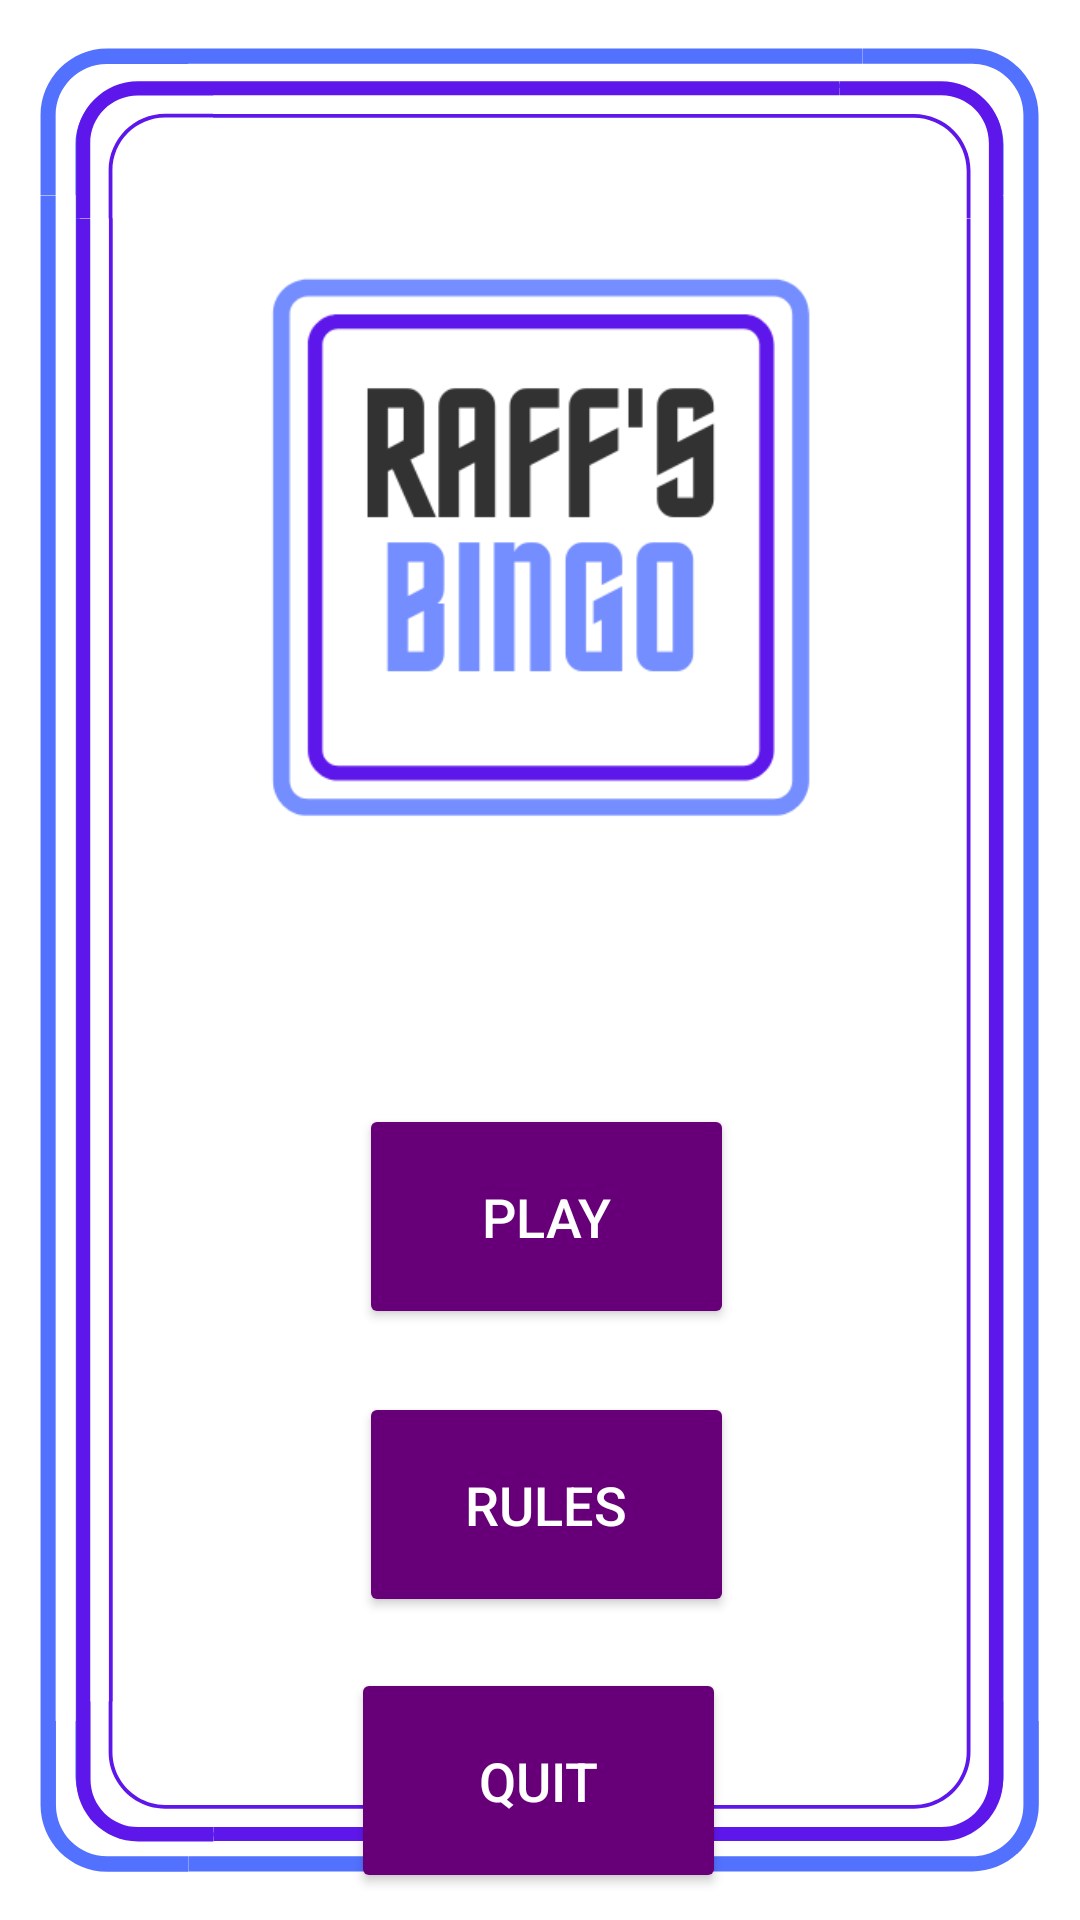

The Android layout XML behind this screen, and the referenced resources:
<!-- AndroidManifest.xml: application theme Theme.Bingo -->
<!-- res/layout/menu_activity.xml -->
<?xml version="1.0" encoding="utf-8"?>
<androidx.constraintlayout.widget.ConstraintLayout xmlns:android="http://schemas.android.com/apk/res/android"
    xmlns:app="http://schemas.android.com/apk/res-auto"
    xmlns:tools="http://schemas.android.com/tools"
    android:layout_width="match_parent"
    android:layout_height="match_parent"
    android:background="@drawable/sfondo2">

    <Button
        android:id="@+id/id_btnPlay"
        android:layout_width="125dp"
        android:layout_height="75dp"
        android:layout_marginStart="160dp"
        android:layout_marginTop="368dp"
        android:layout_marginEnd="159dp"

        android:backgroundTint="#670078"
        android:text="Play"
        android:textColor="#FFFFFF"
        android:textSize="18sp"
        app:layout_constraintEnd_toEndOf="parent"
        app:layout_constraintHorizontal_bias="0.484"
        app:layout_constraintStart_toStartOf="parent"
        app:layout_constraintTop_toTopOf="parent" />

    <Button
        android:id="@+id/id_btnRules"
        android:layout_width="125dp"
        android:layout_height="75dp"
        android:layout_marginStart="160dp"
        android:layout_marginTop="464dp"
        android:layout_marginEnd="159dp"
        android:backgroundTint="#670078"
        android:text="Rules"
        android:textColor="#FFFFFF"
        android:textSize="18sp"
        app:layout_constraintEnd_toEndOf="parent"
        app:layout_constraintHorizontal_bias="0.484"
        app:layout_constraintStart_toStartOf="parent"
        app:layout_constraintTop_toTopOf="parent" />

    <Button
        android:id="@+id/id_btnQuit"
        android:layout_width="125dp"
        android:layout_height="75dp"
        android:layout_marginStart="160dp"
        android:layout_marginTop="556dp"
        android:layout_marginEnd="159dp"
        android:backgroundTint="#670078"
        android:text="Quit"
        android:textColor="#FFFFFF"
        android:textSize="18sp"
        app:layout_constraintEnd_toEndOf="parent"
        app:layout_constraintHorizontal_bias="0.515"
        app:layout_constraintStart_toStartOf="parent"
        app:layout_constraintTop_toTopOf="parent" />

    <ImageView
        android:id="@+id/imageView"
        android:layout_width="339dp"
        android:layout_height="262dp"
        app:layout_constraintBottom_toBottomOf="parent"
        app:layout_constraintEnd_toEndOf="parent"
        app:layout_constraintStart_toStartOf="parent"
        app:layout_constraintTop_toTopOf="parent"
        app:layout_constraintVertical_bias="0.136"
        app:srcCompat="@drawable/logo2" />
</androidx.constraintlayout.widget.ConstraintLayout>
<!-- resources referenced by this layout -->
<resources>
  <!-- drawable logo2: png bitmap (drawable, 12014 bytes) -->
  <!-- drawable sfondo2: png bitmap (drawable, 29832 bytes) -->
  <style name="Theme.Bingo" parent="Theme.MaterialComponents.DayNight.NoActionBar">
          
          <item name="colorPrimary">@color/purple_500</item>
          <item name="colorPrimaryVariant">@color/purple_700</item>
          <item name="colorOnPrimary">@color/white</item>
          
          <item name="colorSecondary">@color/teal_200</item>
          <item name="colorSecondaryVariant">@color/teal_700</item>
          <item name="colorOnSecondary">@color/black</item>
          
          <item name="android:statusBarColor" tools:targetApi="l">?attr/colorPrimaryVariant</item>
          
      </style>
  <!-- not gathered from this repository: default colours our renderer supplied (Android Studio template values) -->
  <color name="purple_500">#FF6200EE</color>
  <color name="purple_700">#FF3700B3</color>
  <color name="teal_200">#FF03DAC5</color>
  <color name="teal_700">#FF018786</color>
  <color name="black">#FF000000</color>
  <color name="white">#FFFFFFFF</color>
</resources>
